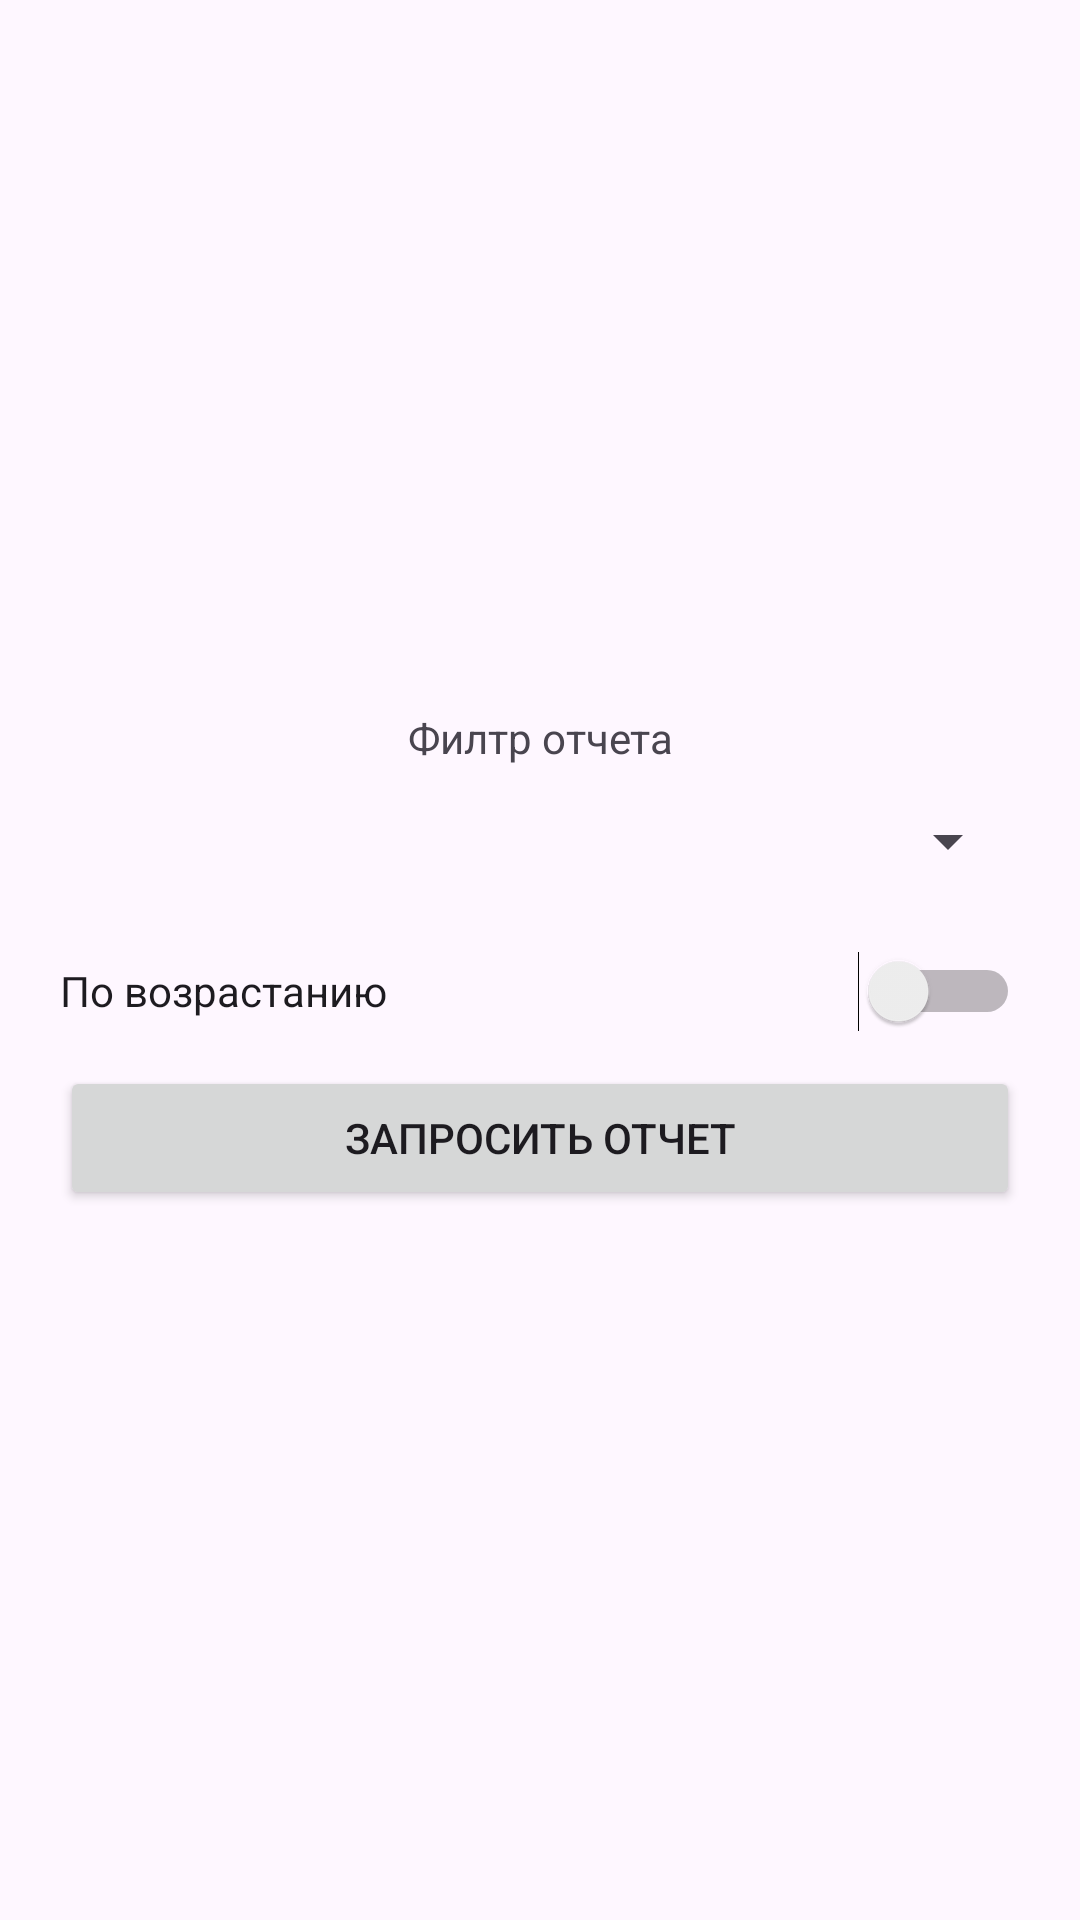

Write the Android layout XML for this screen, with the resource values it uses.
<!-- AndroidManifest.xml: application theme Theme.Media_app -->
<!-- res/layout/fragment_filter_report.xml -->
<?xml version="1.0" encoding="utf-8"?>
<FrameLayout xmlns:android="http://schemas.android.com/apk/res/android"
    xmlns:tools="http://schemas.android.com/tools"
    android:layout_width="match_parent"
    android:layout_height="match_parent"
    tools:context=".fragment.FilterReportFragment">

    
    <LinearLayout
        android:layout_width="match_parent"
        android:layout_height="match_parent"
        android:layout_marginLeft="20dp"
        android:layout_marginRight="20dp"
        android:gravity="center"
        android:orientation="vertical">

        <TextView
            android:layout_width="match_parent"
            android:layout_height="wrap_content"
            android:gravity="center"
            android:text="Филтр отчета" />

        <Spinner
            android:id="@+id/filterSpinner"
            android:layout_width="match_parent"
            android:layout_height="50dp" />

        <Switch
            android:id="@+id/orderSwitch"
            android:layout_width="match_parent"
            android:layout_height="50dp"
            android:text="По возрастанию" />

        <Button
            android:id="@+id/buttonReady"
            android:layout_width="match_parent"
            android:layout_height="wrap_content"
            android:text="Запросить отчет" />
    </LinearLayout>

</FrameLayout>
<!-- resources referenced by this layout -->
<resources>
  <style name="Theme.Media_app" parent="Base.Theme.Media_app" />
  <style name="Base.Theme.Media_app" parent="Theme.Material3.DayNight.NoActionBar">
          
          
      </style>
</resources>
